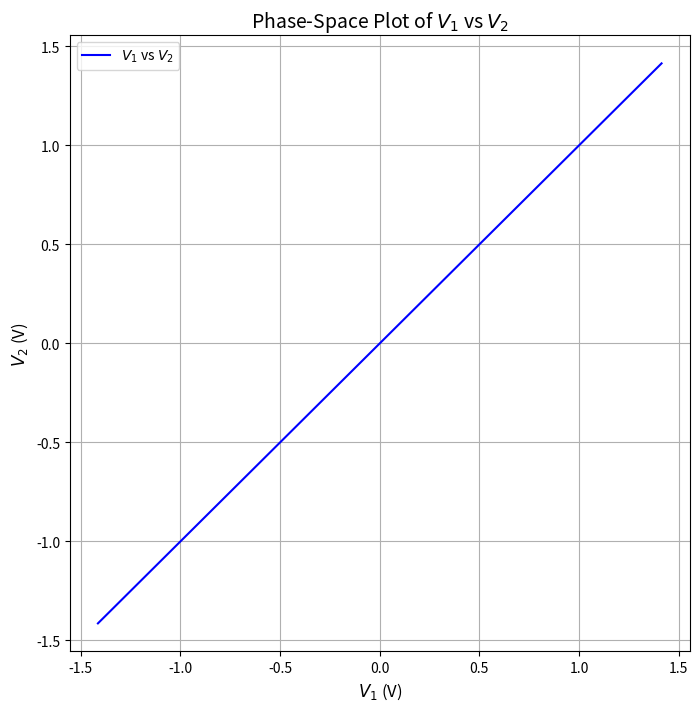

This figure's Python source: (Note: this script raises an exception after producing the figure.)
import numpy as np
import matplotlib.pyplot as plt

V1 = np.linspace(-(2)**0.5, 2**0.5, 1000)

V2 = V1

# Create the plot
plt.figure(figsize=(8, 8))
plt.plot(V1, V2, label='$V_1$ vs $V_2$', color='blue')
# Label the axes
plt.xlabel('$V_1$ (V)', fontsize=12)
plt.ylabel('$V_2$ (V)', fontsize=12)

# Add a title and legend
plt.title('Phase-Space Plot of $V_1$ vs $V_2$', fontsize=14)
plt.legend()

# Show the grid
plt.grid(True)

# Display the plot
plt.savefig("../figs/1/pyplot.png")
